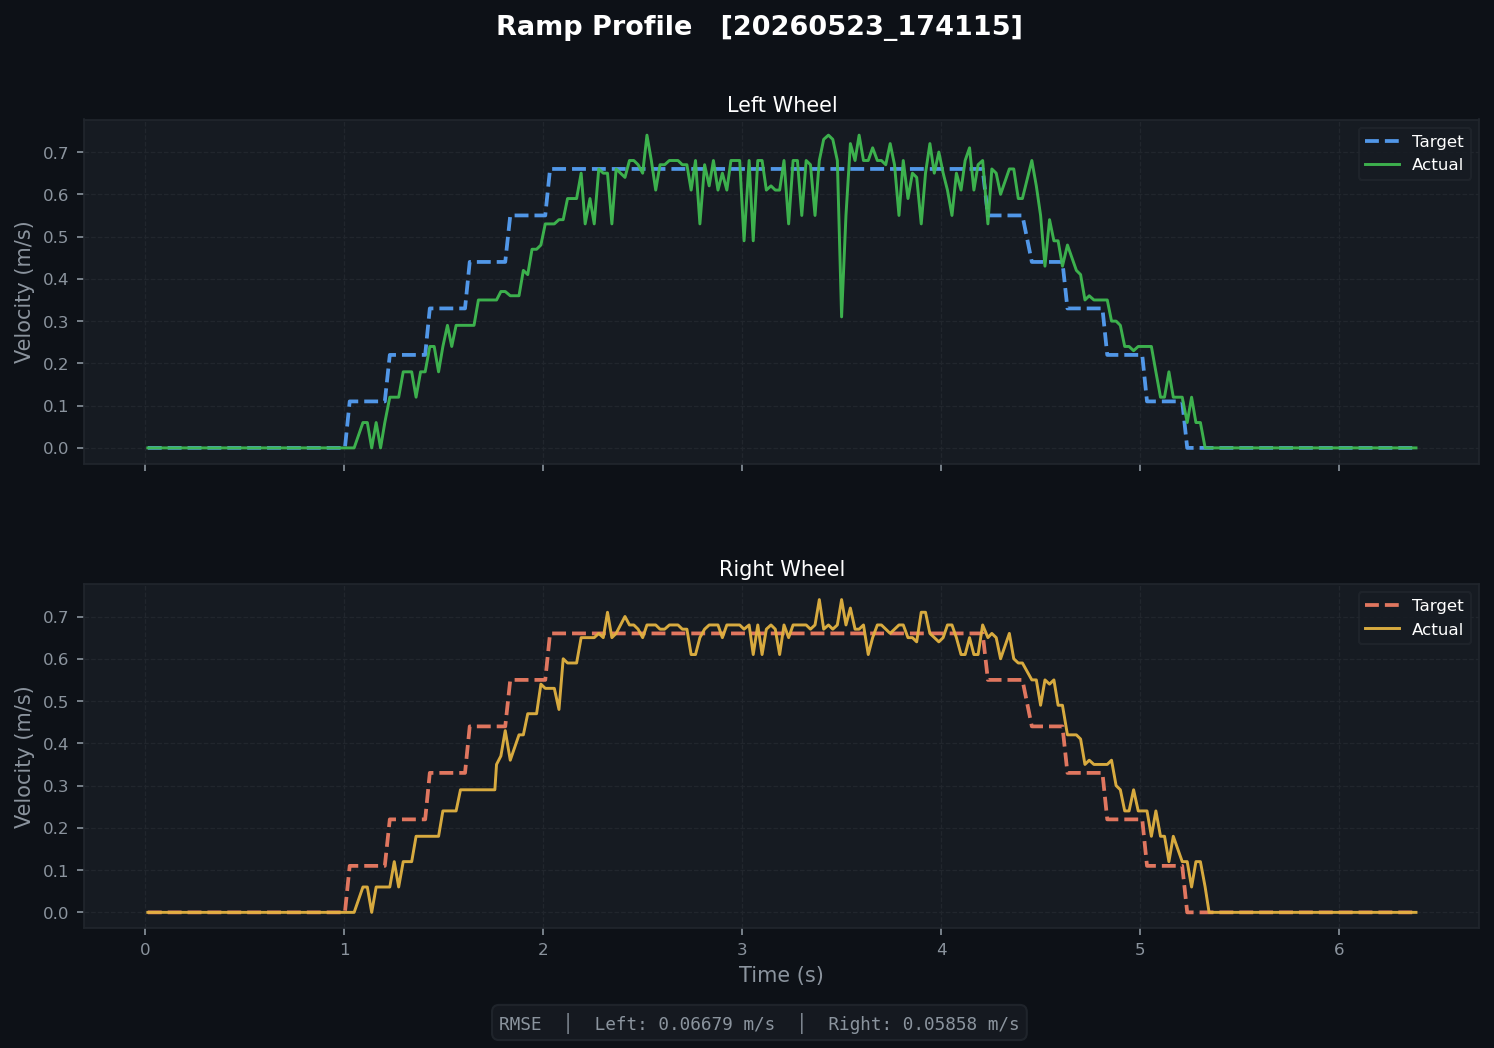

The file beside this chart, header and first rows:
t, left_target, left_actual, right_target, right_actual, left_pwm, right_pwm
0.01394, 0.0, 0.0, 0.0, 0.0, 0.0, 0.0
0.03507, 0.0, 0.0, 0.0, 0.0, 0.0, 0.0
0.05457, 0.0, 0.0, 0.0, 0.0, 0.0, 0.0
0.07642, 0.0, 0.0, 0.0, 0.0, 0.0, 0.0
0.09859, 0.0, 0.0, 0.0, 0.0, 0.0, 0.0
0.1426, 0.0, 0.0, 0.0, 0.0, 0.0, 0.0
0.1644, 0.0, 0.0, 0.0, 0.0, 0.0, 0.0
0.1864, 0.0, 0.0, 0.0, 0.0, 0.0, 0.0
0.2107, 0.0, 0.0, 0.0, 0.0, 0.0, 0.0
0.2325, 0.0, 0.0, 0.0, 0.0, 0.0, 0.0
0.2536, 0.0, 0.0, 0.0, 0.0, 0.0, 0.0
0.2755, 0.0, 0.0, 0.0, 0.0, 0.0, 0.0
0.2975, 0.0, 0.0, 0.0, 0.0, 0.0, 0.0
0.3192, 0.0, 0.0, 0.0, 0.0, 0.0, 0.0
0.3429, 0.0, 0.0, 0.0, 0.0, 0.0, 0.0
0.3636, 0.0, 0.0, 0.0, 0.0, 0.0, 0.0
0.3855, 0.0, 0.0, 0.0, 0.0, 0.0, 0.0
0.4074, 0.0, 0.0, 0.0, 0.0, 0.0, 0.0
0.4312, 0.0, 0.0, 0.0, 0.0, 0.0, 0.0
0.4549, 0.0, 0.0, 0.0, 0.0, 0.0, 0.0
0.4747, 0.0, 0.0, 0.0, 0.0, 0.0, 0.0
0.4965, 0.0, 0.0, 0.0, 0.0, 0.0, 0.0
0.5186, 0.0, 0.0, 0.0, 0.0, 0.0, 0.0
0.5625, 0.0, 0.0, 0.0, 0.0, 0.0, 0.0
0.5844, 0.0, 0.0, 0.0, 0.0, 0.0, 0.0
0.607, 0.0, 0.0, 0.0, 0.0, 0.0, 0.0
0.6295, 0.0, 0.0, 0.0, 0.0, 0.0, 0.0
0.6525, 0.0, 0.0, 0.0, 0.0, 0.0, 0.0
0.6736, 0.0, 0.0, 0.0, 0.0, 0.0, 0.0
0.6956, 0.0, 0.0, 0.0, 0.0, 0.0, 0.0
0.7175, 0.0, 0.0, 0.0, 0.0, 0.0, 0.0
0.7392, 0.0, 0.0, 0.0, 0.0, 0.0, 0.0
0.7629, 0.0, 0.0, 0.0, 0.0, 0.0, 0.0
0.7835, 0.0, 0.0, 0.0, 0.0, 0.0, 0.0
0.8061, 0.0, 0.0, 0.0, 0.0, 0.0, 0.0
0.8291, 0.0, 0.0, 0.0, 0.0, 0.0, 0.0
0.8512, 0.0, 0.0, 0.0, 0.0, 0.0, 0.0
0.8749, 0.0, 0.0, 0.0, 0.0, 0.0, 0.0
0.8944, 0.0, 0.0, 0.0, 0.0, 0.0, 0.0
0.9172, 0.0, 0.0, 0.0, 0.0, 0.0, 0.0
0.9394, 0.0, 0.0, 0.0, 0.0, 0.0, 0.0
0.9824, 0.0, 0.0, 0.0, 0.0, 0.0, 0.0
1.004, 0.0, 0.0, 0.0, 0.0, 0.0, 0.0
1.028, 0.11, 0.0, 0.11, 0.0, 0.0, 0.0
1.051, 0.11, 0.0, 0.11, 0.0, 0.0, 0.0
1.095, 0.11, 0.06, 0.11, 0.06, 37.56, 43.58
1.117, 0.11, 0.06, 0.11, 0.06, 37.56, 43.58
1.139, 0.11, 0.0, 0.11, 0.0, 37.56, 43.58
1.161, 0.11, 0.06, 0.11, 0.06, 37.56, 43.58
1.183, 0.11, 0.0, 0.11, 0.06, 46.16, 52.19
1.205, 0.11, 0.06, 0.11, 0.06, 46.16, 52.19
1.23, 0.22, 0.12, 0.22, 0.06, 46.16, 52.19
1.252, 0.22, 0.12, 0.22, 0.12, 46.16, 52.19
1.274, 0.22, 0.12, 0.22, 0.06, 46.16, 52.19
1.297, 0.22, 0.18, 0.22, 0.12, 81.07, 74.68
1.318, 0.22, 0.18, 0.22, 0.12, 81.07, 74.68
1.34, 0.22, 0.18, 0.22, 0.12, 81.07, 74.68
1.362, 0.22, 0.12, 0.22, 0.18, 81.07, 74.68
1.384, 0.22, 0.18, 0.22, 0.18, 87.39, 82.13
1.408, 0.22, 0.18, 0.22, 0.18, 87.39, 82.13
... 214 more rows
